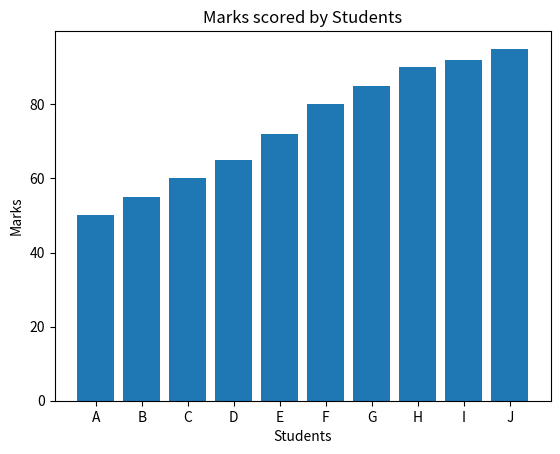
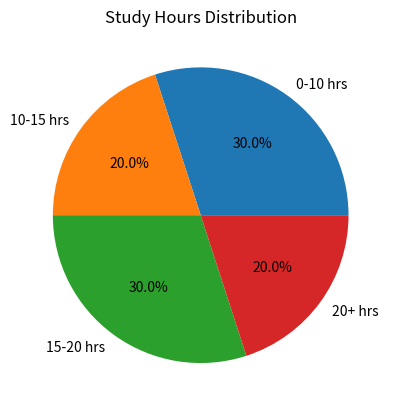
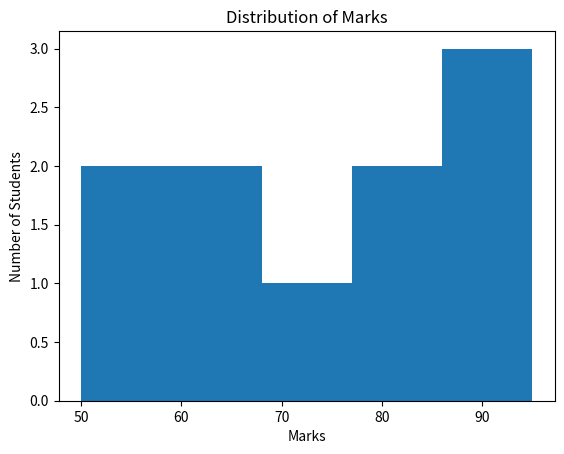

Python code for these plots, in order:
'''
*Assignment (28/02/2026)*

*Assignment Name* : Storytelling with Graphs
*Description* : Create bar chart, pie chart, histogram and write a short data story explaining trends..
'''

import matplotlib.pyplot as plt
students = ['A','B','C','D','E','F','G','H','I','J']
study_hours = [5,7,8,10,12,15,16,18,20,22]
marks = [50,55,60,65,72,80,85,90,92,95]
plt.figure()
plt.bar(students, marks)
plt.title("Marks scored by Students")
plt.xlabel("Students")
plt.ylabel("Marks")
plt.show()
labels = ["0-10 hrs","10-15 hrs","15-20 hrs","20+ hrs"]
sizes = [3,2,3,2]  
plt.figure()
plt.pie(sizes, labels=labels, autopct='%1.1f%%')
plt.title("Study Hours Distribution")
plt.show()
plt.figure()
plt.hist(marks, bins=5)
plt.title("Distribution of Marks")
plt.xlabel("Marks")
plt.ylabel("Number of Students")
plt.show()
'''
The bar chart shows that students who studied more hours generally scored higher marks. The pie chart indicates that most students studied between 15–20 hours per week. The histogram shows that the majority of marks fall between 70 and 95, suggesting overall strong performance. This trend suggests a positive relationship between study time and academic performance.
'''
